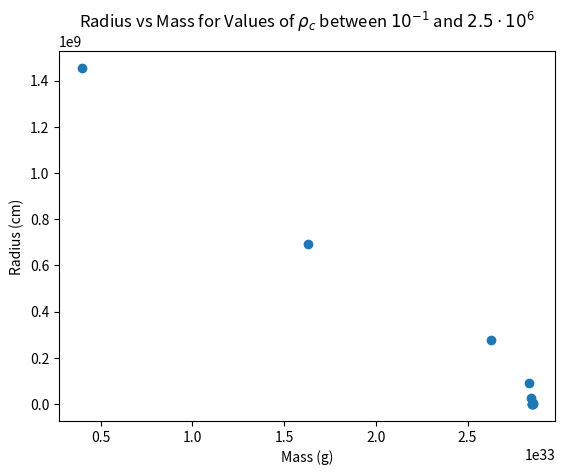

Python code for this plot:
import numpy as np
import scipy as sp
import matplotlib.pyplot as plt

mu_e = 2
R_0 = 7.72e8/mu_e
M_0 = 5.67e33/(mu_e**2)
density_threshold = 1e-5

def drhodr_dmdr(r, state):
    #state = [rho, m]
    rho = state[0]
    m = state[1]
    drho = -(3*m*rho*np.sqrt(1+np.cbrt(rho)**2))/(np.cbrt(rho)**2*r**2)
    dm = r**2*rho
    return [drho, dm]

def zero_density(r, state):
    # density_threshold prevents the solver from getting stuck
    return state[0] - density_threshold
zero_density.terminal = True

def solve(rho, method="RK45"):
    solutions = []
    for rho_c in rho:
        solutions.append(sp.integrate.solve_ivp(drhodr_dmdr, (1e-100, 1e300), [rho_c, 0], events=zero_density, method=method))

    radii = np.array([solution.t_events[0][0] for solution in solutions])
    masses = np.array([solution.y_events[0][0][1] for solution in solutions])

    radii *= R_0
    masses *= M_0

    return radii, masses

rho_cs = np.logspace(-1, np.log(2.5e6), 10)

radii, masses = solve(rho_cs)

plt.scatter(masses, radii)
plt.title("Radius vs Mass for Values of $\\rho_c$ between $10^{-1}$ and $2.5\\cdot10^6$")
plt.xlabel("Mass (g)")
plt.ylabel("Radius (cm)")
plt.show()
print(f"Chandrasekhar limit: {(5.836/mu_e**2)*1.989e33}g")
print(f"Estimate: {masses[-1]}")
print(f"Percent difference: {100*((5.836/mu_e**2)*1.989e33 - masses[-1])/masses[-1]}%\n")

rho_cs = np.array([rho_cs[0], rho_cs[2], rho_cs[-1]])
